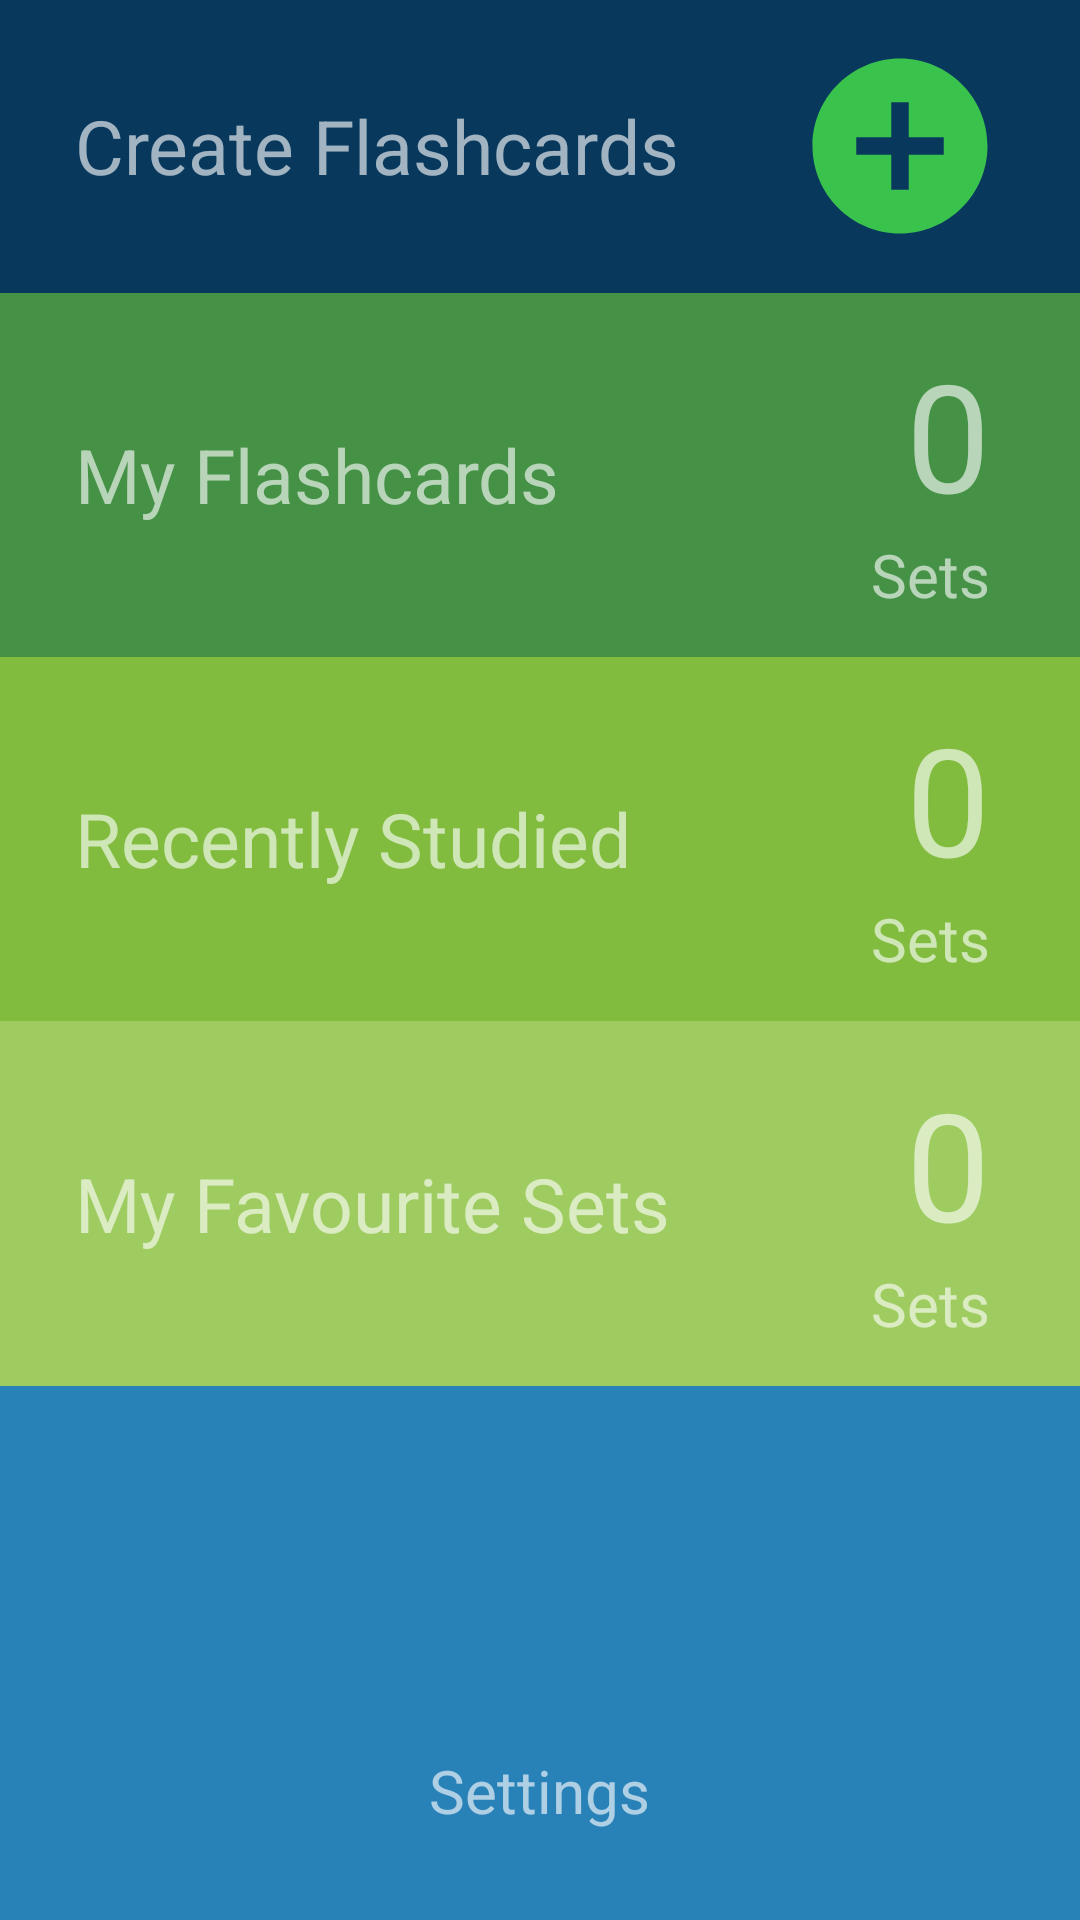

Android layout source for this screen:
<!-- AndroidManifest.xml: application theme Theme.FlashcardMaker -->
<!-- res/layout/fragment_main.xml -->
<?xml version="1.0" encoding="utf-8"?>
<LinearLayout xmlns:android="http://schemas.android.com/apk/res/android"
    android:layout_width="match_parent"
    android:layout_height="match_parent"
    android:orientation="vertical">

    <RelativeLayout
        android:layout_width="match_parent"
        android:id="@+id/createFlashcardsRelLayout"
        android:layout_weight="1"
        android:background="@color/darkBlue"
        android:layout_height="wrap_content">

        <RelativeLayout
            android:layout_width="match_parent"
            android:layout_height="wrap_content"
            android:layout_centerVertical="true"
            android:layout_marginEnd="10dp">

            <TextView
                android:layout_width="wrap_content"
                android:layout_height="wrap_content"
                android:layout_centerVertical="true"
                android:layout_marginStart="25dp"
                android:text="Create Flashcards"
                android:textColor="@color/white"
                android:textSize="25sp" />

            <ImageView
                android:layout_width="100dp"
                android:layout_height="70dp"
                android:layout_alignParentEnd="true"
                android:src="@drawable/ic_add" />


        </RelativeLayout>

    </RelativeLayout>

    <RelativeLayout
        android:layout_width="match_parent"
        android:layout_height="wrap_content"
        android:id="@+id/myFlashcardsRelLayout"
        android:layout_weight="1"
        android:background="@color/darkGreen">

        <RelativeLayout
            android:layout_width="match_parent"
            android:layout_height="wrap_content"
            android:layout_centerVertical="true"
            android:layout_marginEnd="30dp">

            <TextView
                android:layout_width="wrap_content"
                android:layout_height="wrap_content"
                android:layout_centerVertical="true"
                android:layout_marginStart="25dp"
                android:text="My Flashcards"
                android:textColor="@color/white"
                android:textSize="25sp" />

            <TextView
                android:id="@+id/txtNumSetsAll"
                android:layout_width="wrap_content"
                android:layout_height="wrap_content"
                android:layout_alignParentEnd="true"
                android:layout_marginStart="138dp"
                android:text="0"
                android:textColor="@color/white"
                android:textSize="50sp" />

            <TextView
                android:layout_width="wrap_content"
                android:layout_height="wrap_content"
                android:layout_below="@id/txtNumSetsAll"
                android:layout_alignParentEnd="true"
                android:text="Sets"
                android:textColor="@color/white"
                android:textSize="20sp" />

        </RelativeLayout>

    </RelativeLayout>

    <RelativeLayout
        android:layout_width="match_parent"
        android:layout_height="wrap_content"
        android:id="@+id/recentlyStudiedRelLayout"
        android:layout_weight="1"
        android:background="@color/midGreen">

        <RelativeLayout
            android:layout_width="match_parent"
            android:layout_height="wrap_content"
            android:layout_marginEnd="30dp"
            android:layout_centerVertical="true">

            <TextView
                android:layout_width="wrap_content"
                android:layout_height="wrap_content"
                android:layout_centerVertical="true"
                android:layout_marginStart="25dp"
                android:text="Recently Studied"
                android:textColor="@color/white"
                android:textSize="25sp" />

            <TextView
                android:id="@+id/txtNumSetsRecent"
                android:layout_width="wrap_content"
                android:layout_height="wrap_content"
                android:layout_alignParentEnd="true"
                android:layout_marginStart="138dp"
                android:text="0"
                android:textColor="@color/white"
                android:textSize="50sp" />

            <TextView
                android:layout_width="wrap_content"
                android:layout_height="wrap_content"
                android:layout_below="@id/txtNumSetsRecent"
                android:layout_alignParentEnd="true"
                android:text="Sets"
                android:textColor="@color/white"
                android:textSize="20sp" />
        </RelativeLayout>

    </RelativeLayout>

    <RelativeLayout
        android:layout_width="match_parent"
        android:layout_height="wrap_content"
        android:layout_weight="1"
        android:id="@+id/favouriteSetsRelLayout"
        android:background="@color/lightGreen">

        <RelativeLayout
            android:layout_width="match_parent"
            android:layout_height="wrap_content"
            android:layout_centerVertical="true"
            android:layout_marginEnd="30dp">

            <TextView
                android:layout_width="wrap_content"
                android:layout_height="wrap_content"
                android:layout_marginStart="25dp"
                android:text="My Favourite Sets"
                android:layout_centerVertical="true"
                android:textColor="@color/white"
                android:textSize="25sp" />

            <TextView
                android:id="@+id/txtNumSetsFavourite"
                android:layout_width="wrap_content"
                android:layout_height="wrap_content"
                android:layout_alignParentEnd="true"
                android:layout_marginStart="138dp"
                android:text="0"
                android:textColor="@color/white"
                android:textSize="50sp" />

            <TextView
                android:layout_width="wrap_content"
                android:layout_height="wrap_content"
                android:layout_below="@id/txtNumSetsFavourite"
                android:layout_alignParentEnd="true"
                android:text="Sets"
                android:textColor="@color/white"
                android:textSize="20sp" />
        </RelativeLayout>

    </RelativeLayout>

    <RelativeLayout
        android:layout_width="match_parent"
        android:layout_height="wrap_content"
        android:id="@+id/settingsRelLayout"
        android:layout_weight="2"
        android:layout_marginBottom="15dp">

        <ImageView
            android:id="@+id/icon"
            android:layout_width="80dp"
            android:layout_height="80dp"
            android:layout_centerInParent="true"
            android:src="@drawable/ic_options" />

        <TextView
            android:layout_width="wrap_content"
            android:layout_height="wrap_content"
            android:layout_below="@id/icon"
            android:layout_centerHorizontal="true"
            android:text="Settings"
            android:textColor="@color/white"
            android:textSize="20sp" />

    </RelativeLayout>


</LinearLayout>
<!-- resources referenced by this layout -->
<resources>
  <color name="darkBlue">#08395d</color>
  <color name="darkGreen">#459146</color>
  <color name="lightGreen">#9fcc61</color>
  <color name="midGreen">#81bc3f</color>
  <color name="white">#9FFFFFFF</color>
  <!-- drawable ic_add (drawable-anydpi) -->
  <vector xmlns:android="http://schemas.android.com/apk/res/android"
      android:width="24dp"
      android:height="24dp"
      android:viewportWidth="24"
      android:viewportHeight="24"
      android:tint="#44E548"
      android:alpha="0.8">
    <path
        android:fillColor="@android:color/white"
        android:pathData="M12,2C6.48,2 2,6.48 2,12s4.48,10 10,10 10,-4.48 10,-10S17.52,2 12,2zM17,13h-4v4h-2v-4L7,13v-2h4L11,7h2v4h4v2z"/>
  </vector>
  <style name="Theme.FlashcardMaker" parent="Theme.MaterialComponents.DayNight.DarkActionBar">
          
          <item name="android:windowBackground">#2881b7</item>
          <item name="colorPrimary">#264160</item>
          <item name="colorPrimaryVariant">#264160</item>
          <item name="colorOnPrimary">@color/slightWhite</item>
          
          <item name="colorSecondaryVariant">@color/teal_700</item>
          <item name="colorOnSecondary">@color/black</item>
          
          <item name="android:statusBarColor" tools:targetApi="l">?attr/colorPrimaryVariant</item>
          
      </style>
  <color name="slightWhite">#9FFFFFFF</color>
  <color name="teal_700">#FF018786</color>
  <color name="black">#FF000000</color>
</resources>
